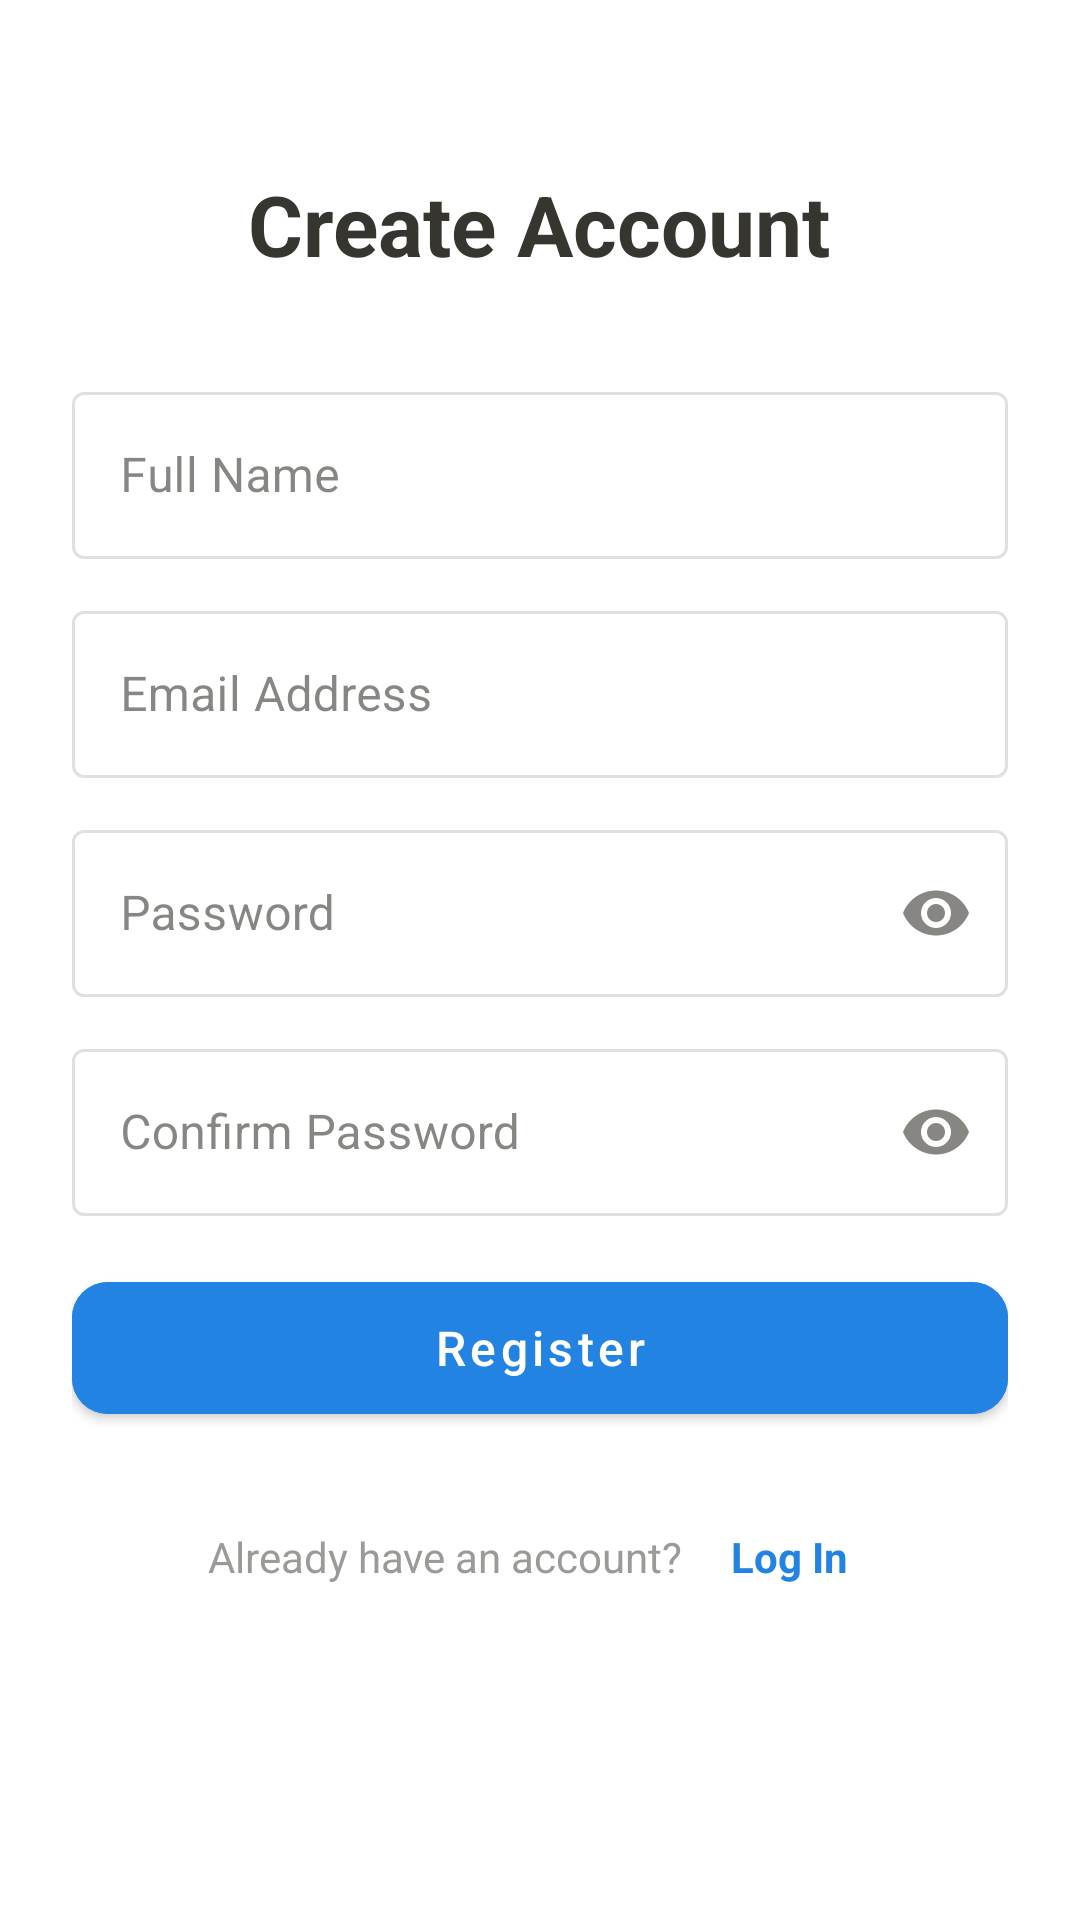

Write the Android layout XML for this screen, with the resource values it uses.
<!-- AndroidManifest.xml: activity theme Theme.CarRental -->
<!-- res/layout/activity_register.xml -->
<?xml version="1.0" encoding="utf-8"?>
<FrameLayout
    xmlns:android="http://schemas.android.com/apk/res/android"
    xmlns:app="http://schemas.android.com/apk/res-auto"
    android:layout_width="match_parent"
    android:layout_height="match_parent"
    android:background="?android:colorBackground">

    <ScrollView
        android:layout_width="match_parent"
        android:layout_height="match_parent"
        android:fillViewport="true">

        <LinearLayout
            android:layout_width="match_parent"
            android:layout_height="wrap_content"
            android:orientation="vertical"
            android:gravity="center_horizontal"
            android:padding="@dimen/spacing_xl">

            <TextView
                android:layout_width="wrap_content"
                android:layout_height="wrap_content"
                android:text="@string/create_account"
                android:textSize="28sp"
                android:textStyle="bold"
                android:textColor="?colorOnSurface"
                android:layout_marginTop="32dp"
                android:layout_marginBottom="32dp" />

            <com.google.android.material.textfield.TextInputLayout
                android:id="@+id/til_name"
                android:layout_width="match_parent"
                android:layout_height="wrap_content"
                android:layout_marginBottom="@dimen/spacing_md"
                style="@style/Widget.CarRental.TextInputLayout">

                <com.google.android.material.textfield.TextInputEditText
                    android:id="@+id/et_name"
                    android:layout_width="match_parent"
                    android:layout_height="wrap_content"
                    android:hint="@string/name_hint"
                    android:inputType="textPersonName" />
            </com.google.android.material.textfield.TextInputLayout>

            <com.google.android.material.textfield.TextInputLayout
                android:id="@+id/til_email"
                android:layout_width="match_parent"
                android:layout_height="wrap_content"
                android:layout_marginBottom="@dimen/spacing_md"
                style="@style/Widget.CarRental.TextInputLayout">

                <com.google.android.material.textfield.TextInputEditText
                    android:id="@+id/et_email"
                    android:layout_width="match_parent"
                    android:layout_height="wrap_content"
                    android:hint="@string/email_hint"
                    android:inputType="textEmailAddress" />
            </com.google.android.material.textfield.TextInputLayout>

            <com.google.android.material.textfield.TextInputLayout
                android:id="@+id/til_password"
                android:layout_width="match_parent"
                android:layout_height="wrap_content"
                android:layout_marginBottom="@dimen/spacing_md"
                app:endIconMode="password_toggle"
                style="@style/Widget.CarRental.TextInputLayout">

                <com.google.android.material.textfield.TextInputEditText
                    android:id="@+id/et_password"
                    android:layout_width="match_parent"
                    android:layout_height="wrap_content"
                    android:hint="@string/password_hint"
                    android:inputType="textPassword" />
            </com.google.android.material.textfield.TextInputLayout>

            <com.google.android.material.textfield.TextInputLayout
                android:id="@+id/til_confirm_password"
                android:layout_width="match_parent"
                android:layout_height="wrap_content"
                android:layout_marginBottom="@dimen/spacing_lg"
                app:endIconMode="password_toggle"
                style="@style/Widget.CarRental.TextInputLayout">

                <com.google.android.material.textfield.TextInputEditText
                    android:id="@+id/et_confirm_password"
                    android:layout_width="match_parent"
                    android:layout_height="wrap_content"
                    android:hint="@string/confirm_password_hint"
                    android:inputType="textPassword" />
            </com.google.android.material.textfield.TextInputLayout>

            <com.google.android.material.button.MaterialButton
                android:id="@+id/btn_register"
                android:layout_width="match_parent"
                android:layout_height="56dp"
                android:text="@string/register"
                android:textAllCaps="false"
                android:textSize="16sp"
                android:textColor="@color/white"
                android:backgroundTint="@color/accent"
                app:cornerRadius="@dimen/card_corner_radius" />

            <LinearLayout
                android:layout_width="wrap_content"
                android:layout_height="wrap_content"
                android:orientation="horizontal"
                android:gravity="center_vertical"
                android:layout_marginTop="@dimen/spacing_xl">

                <TextView
                    android:layout_width="wrap_content"
                    android:layout_height="wrap_content"
                    android:text="@string/has_account"
                    android:textColor="@color/text_secondary"
                    android:textSize="14sp" />

                <TextView
                    android:id="@+id/tv_login"
                    android:layout_width="wrap_content"
                    android:layout_height="wrap_content"
                    android:text="@string/login"
                    android:textColor="@color/accent"
                    android:textSize="14sp"
                    android:textStyle="bold"
                    android:layout_marginStart="@dimen/spacing_sm"
                    android:padding="@dimen/spacing_sm" />
            </LinearLayout>

            <ProgressBar
                android:id="@+id/progress_bar"
                android:layout_width="wrap_content"
                android:layout_height="wrap_content"
                android:layout_marginTop="@dimen/spacing_lg"
                android:visibility="gone" />

        </LinearLayout>
    </ScrollView>

    <ImageButton
        android:id="@+id/btn_settings"
        android:layout_width="48dp"
        android:layout_height="48dp"
        android:layout_gravity="top|end"
        android:layout_margin="@dimen/spacing_sm"
        android:src="@drawable/ic_settings"
        android:background="?selectableItemBackgroundBorderless"
        android:contentDescription="@string/settings_title"
        android:tint="?colorOnSurface" />

</FrameLayout>
<!-- resources referenced by this layout -->
<resources>
  <color name="accent">#2383E2</color>
  <color name="text_secondary">#9B9A97</color>
  <color name="white">#FFFFFF</color>
  <dimen name="card_corner_radius">12dp</dimen>
  <dimen name="spacing_lg">16dp</dimen>
  <dimen name="spacing_md">12dp</dimen>
  <dimen name="spacing_sm">8dp</dimen>
  <dimen name="spacing_xl">24dp</dimen>
  <string name="confirm_password_hint">Confirm Password</string>
  <string name="create_account">Create Account</string>
  <string name="email_hint">Email Address</string>
  <string name="has_account">Already have an account?</string>
  <string name="login">Log In</string>
  <string name="name_hint">Full Name</string>
  <string name="password_hint">Password</string>
  <string name="register">Register</string>
  <string name="settings_title">Settings</string>
  <style name="Widget.CarRental.TextInputLayout" parent="Widget.MaterialComponents.TextInputLayout.OutlinedBox">
          <item name="boxStrokeColor">@color/text_input_stroke</item>
          <item name="hintTextColor">@color/text_input_hint</item>
      </style>
  <color name="primary">#FFFFFF</color>
  <color name="primary_dark">#E9E9E7</color>
  <color name="text_on_primary">#37352F</color>
  <color name="background">#FFFFFF</color>
  <color name="surface">#F7F6F3</color>
  <color name="text_primary">#37352F</color>
  <style name="Theme.CarRental.BottomSheetDialog" parent="Theme.MaterialComponents.Light.BottomSheetDialog">
          <item name="bottomSheetStyle">@style/Widget.CarRental.BottomSheet</item>
      </style>
  <style name="Theme.CarRental.AlertDialog" parent="ThemeOverlay.MaterialComponents.MaterialAlertDialog">
          <item name="colorSurface">@color/background</item>
          <item name="colorOnSurface">@color/text_primary</item>
          <item name="buttonBarPositiveButtonStyle">@style/Widget.CarRental.AlertDialog.Button</item>
          <item name="buttonBarNegativeButtonStyle">@style/Widget.CarRental.AlertDialog.Button</item>
      </style>
  <style name="Widget.CarRental.BottomSheet" parent="Widget.MaterialComponents.BottomSheet.Modal">
          <item name="backgroundTint">?attr/colorSurface</item>
          <item name="shapeAppearanceOverlay">@style/ShapeAppearance.CarRental.BottomSheet</item>
      </style>
  <style name="Widget.CarRental.AlertDialog.Button" parent="Widget.MaterialComponents.Button.TextButton.Dialog">
          <item name="android:textColor">@color/accent</item>
      </style>
  <style name="ShapeAppearance.CarRental.BottomSheet" parent="">
          <item name="cornerFamily">rounded</item>
          <item name="cornerSizeTopRight">16dp</item>
          <item name="cornerSizeTopLeft">16dp</item>
          <item name="cornerSizeBottomRight">0dp</item>
          <item name="cornerSizeBottomLeft">0dp</item>
      </style>
</resources>
